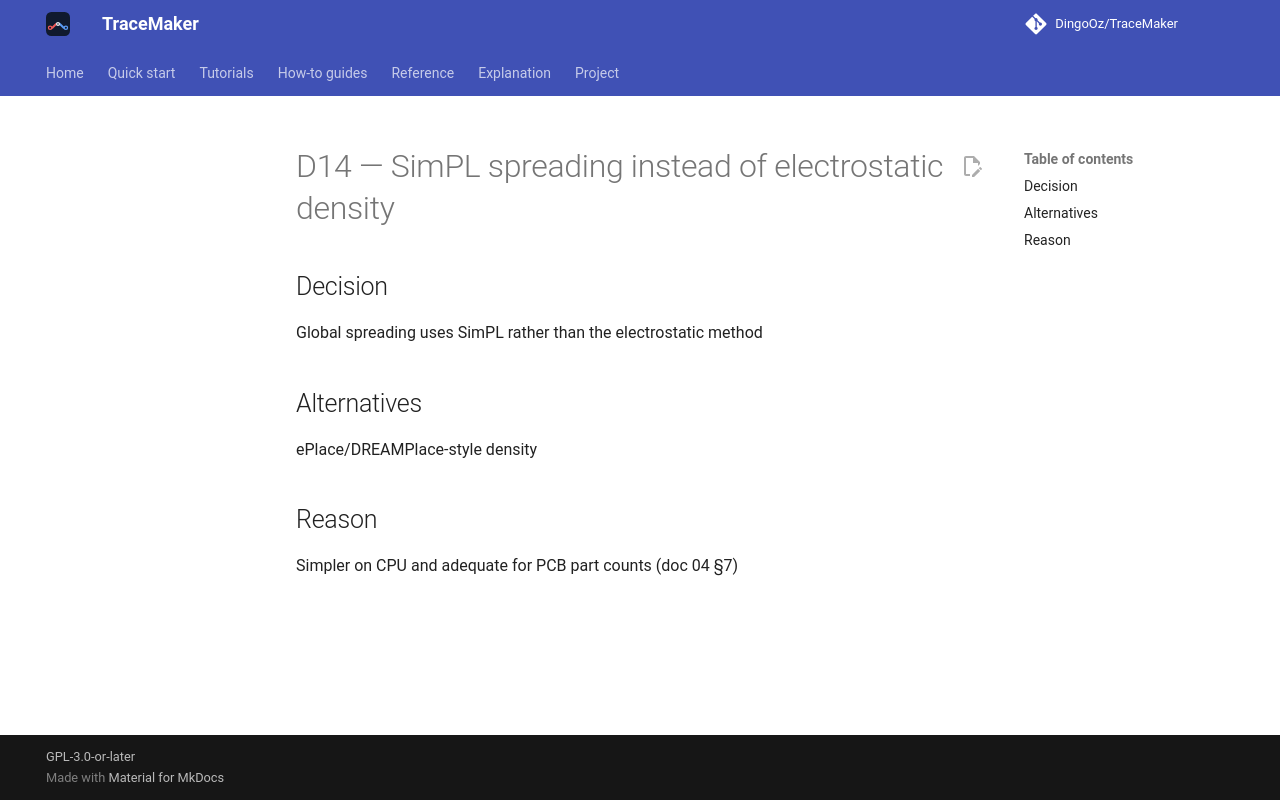

repository: DingoOz/TraceMaker · page: dev/decisions/D014/index.html · generator: mkdocs

---
id: D14
title: "SimPL spreading instead of electrostatic density"
status: accepted
relates: []
docs: ["04"]
---

# D14 — SimPL spreading instead of electrostatic density

## Decision

Global spreading uses SimPL rather than the electrostatic method

## Alternatives

ePlace/DREAMPlace-style density

## Reason

Simpler on CPU and adequate for PCB part counts (doc 04 §7)
